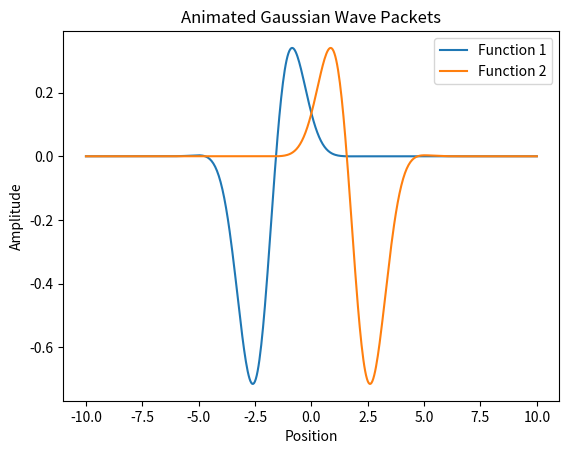

Python code for this plot:
import numpy as np
import matplotlib.pyplot as plt
from matplotlib.animation import FuncAnimation

# Function to create a Gaussian wave packet
def gaussian_wave_packet(x, mu, sigma, k):
    return np.exp(-0.5 * ((x - mu) / sigma)**2) * np.exp(1j * k * x)

# Parameters
x_min, x_max = -10, 10
num_points = 500
mu1, sigma1, k1 = -2, 1, 1
mu2, sigma2, k2 = 2, 1, -1
dt = 0.05

# Create the x values
x_values = np.linspace(x_min, x_max, num_points)

# Create the figure and axis
fig, ax = plt.subplots()

# Initialize the line objects for the two functions
line1, = ax.plot(x_values, np.real(gaussian_wave_packet(x_values, mu1, sigma1, k1)), label='Function 1')
line2, = ax.plot(x_values, np.real(gaussian_wave_packet(x_values, mu2, sigma2, k2)), label='Function 2')

# Add legend
ax.legend()

# Function to update the plot for each frame of the animation
def update(frame):
    t = frame * dt
    wave_packet1 = gaussian_wave_packet(x_values, mu1, sigma1, k1) * np.exp(-1j * k1 * t)
    wave_packet2 = gaussian_wave_packet(x_values, mu2, sigma2, k2) * np.exp(-1j * k2 * t)

    line1.set_ydata(np.real(wave_packet1))
    line2.set_ydata(np.real(wave_packet2))

    return line1, line2

# Create the animation
num_frames = 200
ani = FuncAnimation(fig, update, frames=num_frames, interval=50)

# Show the plot
plt.xlabel('Position')
plt.ylabel('Amplitude')
plt.title('Animated Gaussian Wave Packets')
plt.show()
